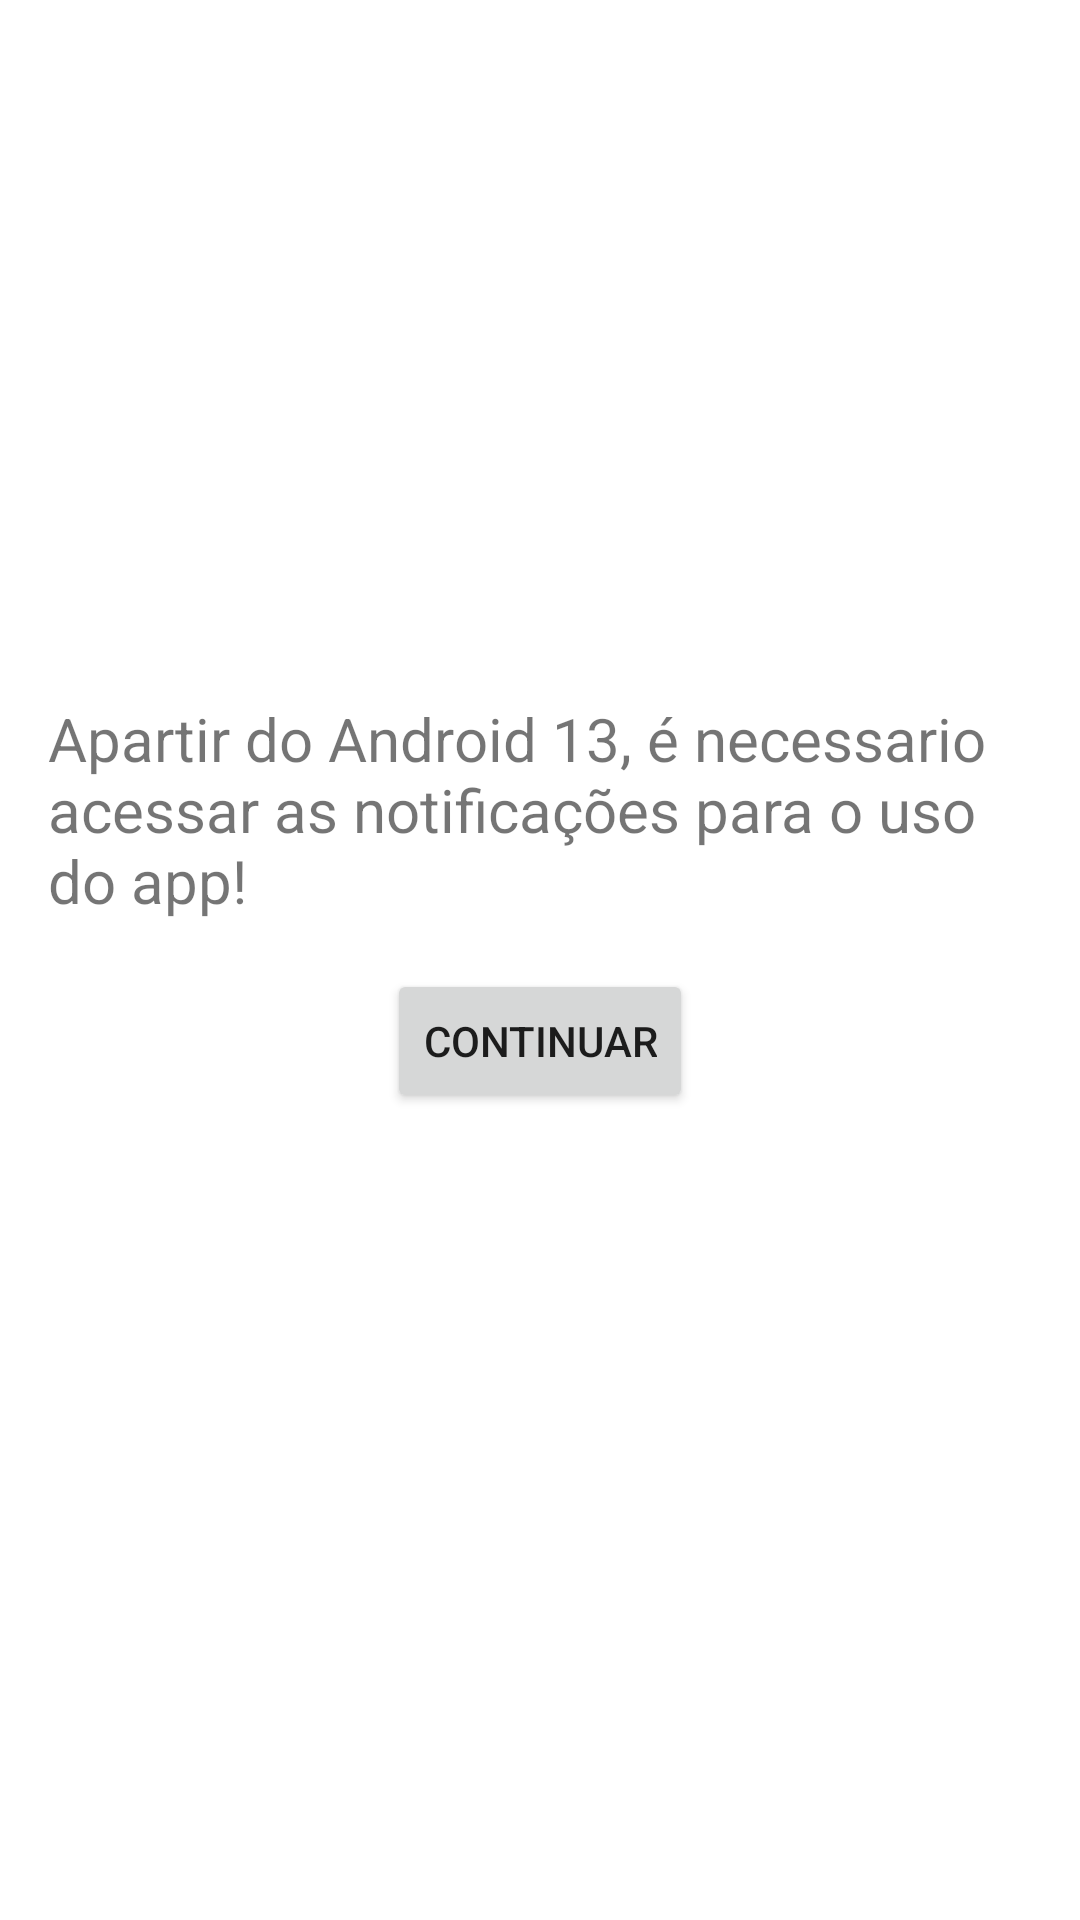

Layout XML and referenced resources for this Android screen:
<!-- AndroidManifest.xml: application theme Theme.NotificaçãoAndroid13 -->
<!-- res/layout/activity_notify_verify.xml -->
<?xml version="1.0" encoding="utf-8"?>
<androidx.constraintlayout.widget.ConstraintLayout xmlns:android="http://schemas.android.com/apk/res/android"
    xmlns:app="http://schemas.android.com/apk/res-auto"
    xmlns:tools="http://schemas.android.com/tools"
    android:layout_width="match_parent"
    android:layout_height="match_parent"
    tools:context=".NotifyVerify">

    <TextView
        android:id="@+id/textView"
        android:layout_width="0dp"
        android:layout_height="wrap_content"
        android:layout_marginStart="16dp"
        android:layout_marginEnd="16dp"
        android:layout_marginBottom="333dp"
        android:text="Apartir do Android 13, é necessario acessar as notificações para o uso do app!"
        android:textSize="20sp"
        app:layout_constraintBottom_toBottomOf="parent"
        app:layout_constraintEnd_toEndOf="parent"
        app:layout_constraintHorizontal_bias="0.0"
        app:layout_constraintStart_toStartOf="parent"
        app:layout_constraintTop_toBottomOf="@+id/imageView" />

    <ImageView
        android:id="@+id/imageView"
        android:layout_width="0dp"
        android:layout_height="0dp"
        android:layout_marginStart="16dp"
        android:layout_marginTop="16dp"
        android:layout_marginEnd="16dp"
        android:layout_marginBottom="16dp"
        app:layout_constraintBottom_toTopOf="@+id/textView"
        app:layout_constraintEnd_toEndOf="parent"
        app:layout_constraintStart_toStartOf="parent"
        app:layout_constraintTop_toTopOf="parent"
        app:srcCompat="@drawable/ic_baseline_notifications_active_24" />

    <Button
        android:id="@+id/button"
        android:layout_width="wrap_content"
        android:layout_height="wrap_content"
        android:layout_marginTop="16dp"
        android:onClick="Intent"
        android:text="Continuar"
        app:layout_constraintEnd_toEndOf="parent"
        app:layout_constraintStart_toStartOf="parent"
        app:layout_constraintTop_toBottomOf="@+id/textView" />

</androidx.constraintlayout.widget.ConstraintLayout>
<!-- resources referenced by this layout -->
<resources>
  <style name="Theme.NotificaçãoAndroid13" parent="Theme.MaterialComponents.DayNight.DarkActionBar">
          
          <item name="colorPrimary">@color/purple_500</item>
          <item name="colorPrimaryVariant">@color/purple_700</item>
          <item name="colorOnPrimary">@color/white</item>
          
          <item name="colorSecondary">@color/teal_200</item>
          <item name="colorSecondaryVariant">@color/teal_700</item>
          <item name="colorOnSecondary">@color/black</item>
          
          <item name="android:statusBarColor" tools:targetApi="l">?attr/colorPrimaryVariant</item>
          
      </style>
  <!-- not gathered from this repository: default colours our renderer supplied (Android Studio template values) -->
  <color name="purple_500">#FF6200EE</color>
  <color name="purple_700">#FF3700B3</color>
  <color name="teal_200">#FF03DAC5</color>
  <color name="teal_700">#FF018786</color>
  <color name="black">#FF000000</color>
  <color name="white">#FFFFFFFF</color>
</resources>
